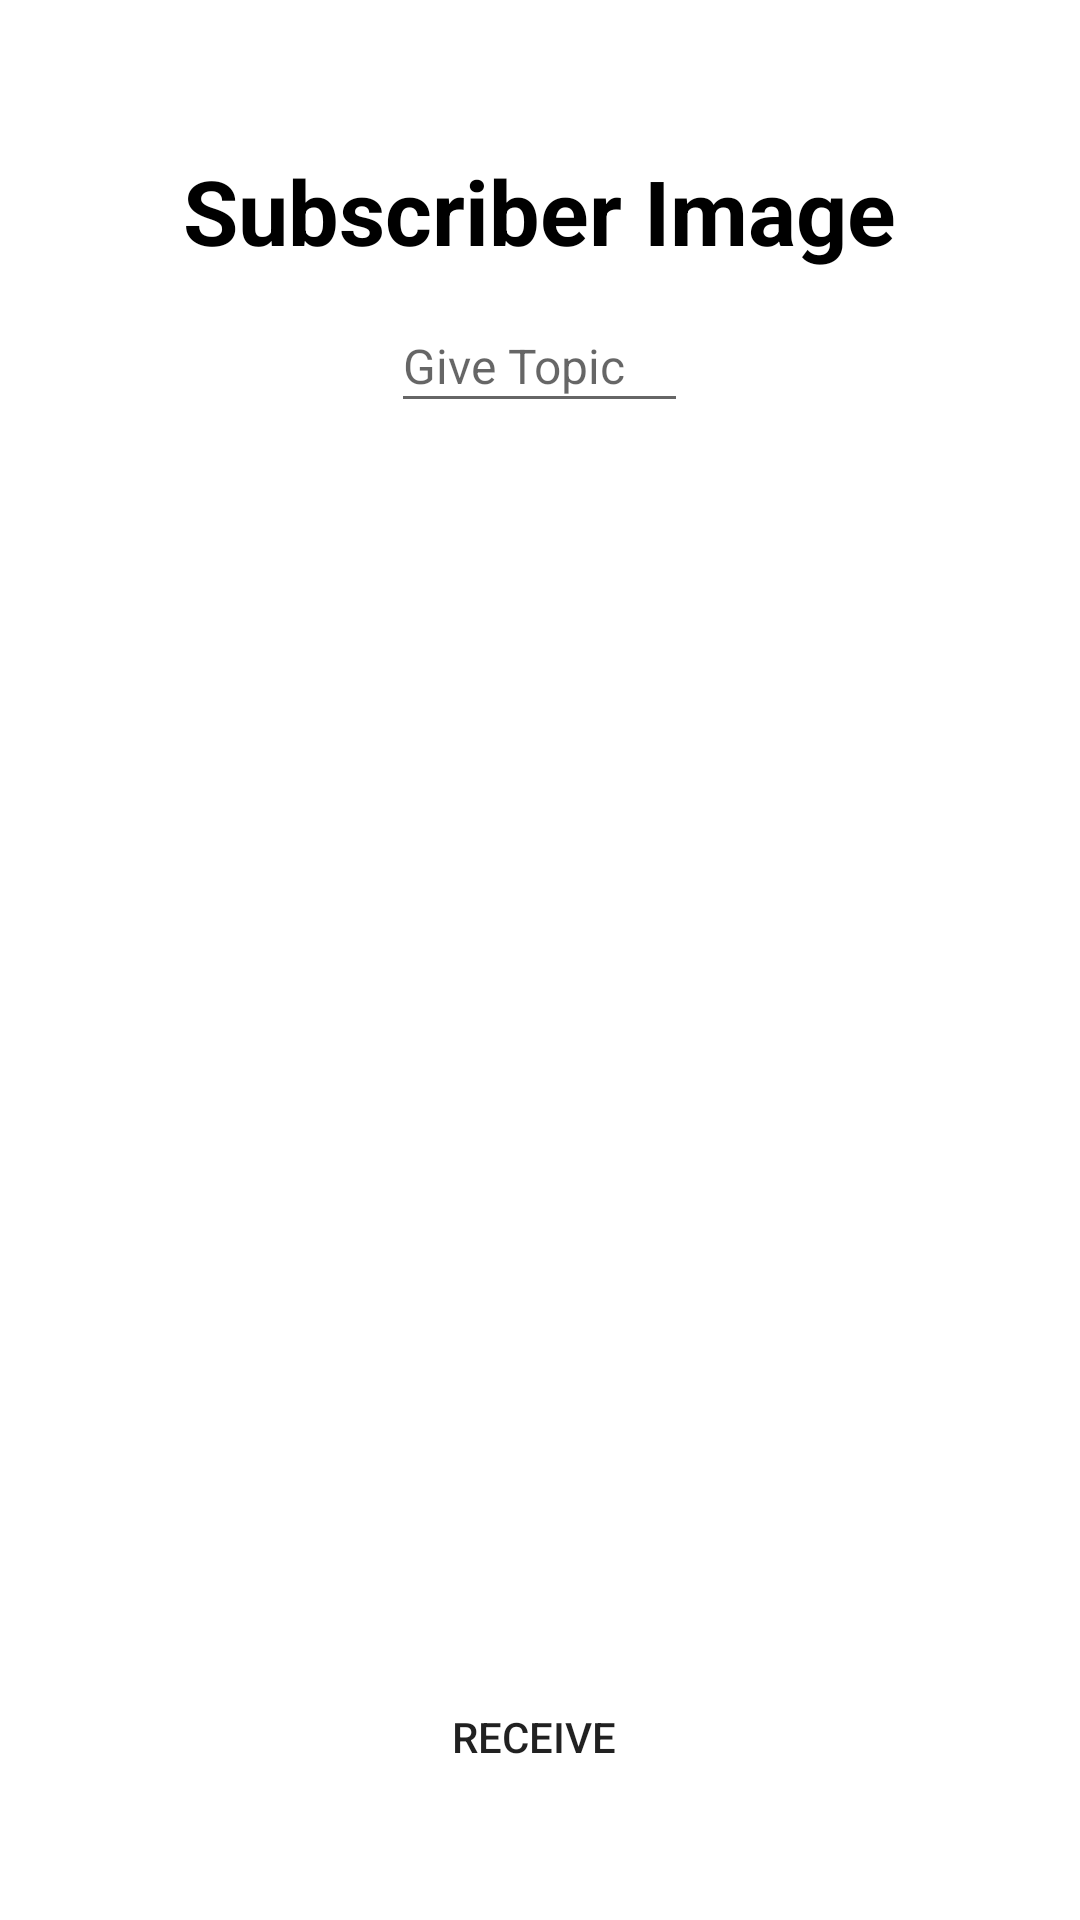

Android layout source for this screen:
<!-- AndroidManifest.xml: application theme Theme.MQTT -->
<!-- res/layout/fragment_subscriber_fragment.xml -->
<?xml version="1.0" encoding="utf-8"?>
<RelativeLayout xmlns:android="http://schemas.android.com/apk/res/android"
    xmlns:tools="http://schemas.android.com/tools"
    android:layout_width="match_parent"
    android:layout_height="match_parent"
    tools:context=".Subscriber_fragment">

    
    <TextView
        android:layout_width="wrap_content"
        android:layout_height="wrap_content"
        android:textStyle="bold"
        android:text="Subscriber Image"
        android:textSize="30dp"
        android:layout_centerHorizontal="true"
        android:layout_marginTop="50dp"
        android:textColor="@color/black"/>

    <EditText
        android:id="@+id/dataFrom2"
        android:layout_width="99dp"
        android:layout_height="41dp"
        android:layout_centerHorizontal="true"
        android:layout_marginTop="100dp"
        android:text=""
        android:hint="Give Topic"
        android:textColor="@color/black"
        android:textSize="16dp" />

    <ImageView
        android:id="@+id/imageView"
        android:layout_width="300sp"
        android:layout_height="300sp"
        android:layout_centerHorizontal="true"
        android:layout_centerVertical="true"
        android:layout_marginTop="20sp" />

    <Button
        android:id="@+id/sendData1btn"
        android:layout_width="173dp"
        android:layout_height="wrap_content"
        android:layout_alignParentTop="true"
        android:layout_centerHorizontal="true"
        android:layout_marginTop="555dp"
        android:background="@drawable/square"
        android:text="Receive " />

</RelativeLayout>
<!-- resources referenced by this layout -->
<resources>
  <color name="black">#FF000000</color>
  <!-- drawable square (drawable) -->
  <?xml version="1.0" encoding="utf-8"?>
  <shape xmlns:android="http://schemas.android.com/apk/res/android">
      <corners
          android:bottomLeftRadius="50dp"
          android:bottomRightRadius="50dp"
          android:topLeftRadius="50dp"
          android:topRightRadius="50dp">
      </corners>
      <stroke android:color="@color/white" android:width="25dp" />
      <solid android:color="@color/white" />
  </shape>
  <style name="Theme.MQTT" parent="Theme.MaterialComponents.DayNight.NoActionBar">
          
          <item name="colorPrimary">@color/Accent</item>
          <item name="colorPrimaryVariant">#FEA1BF</item>
          <item name="colorOnPrimary">@color/white</item>
          
          <item name="colorSecondary">@color/teal_200</item>
          <item name="colorSecondaryVariant">@color/teal_700</item>
          <item name="colorOnSecondary">@color/black</item>
          
          <item name="android:statusBarColor">?attr/colorPrimaryVariant</item>
          
      </style>
  <color name="white">#FFFFFFFF</color>
  <color name="Accent">#FFC6D3</color>
  <color name="teal_200">#FF03DAC5</color>
  <color name="teal_700">#FF018786</color>
</resources>
